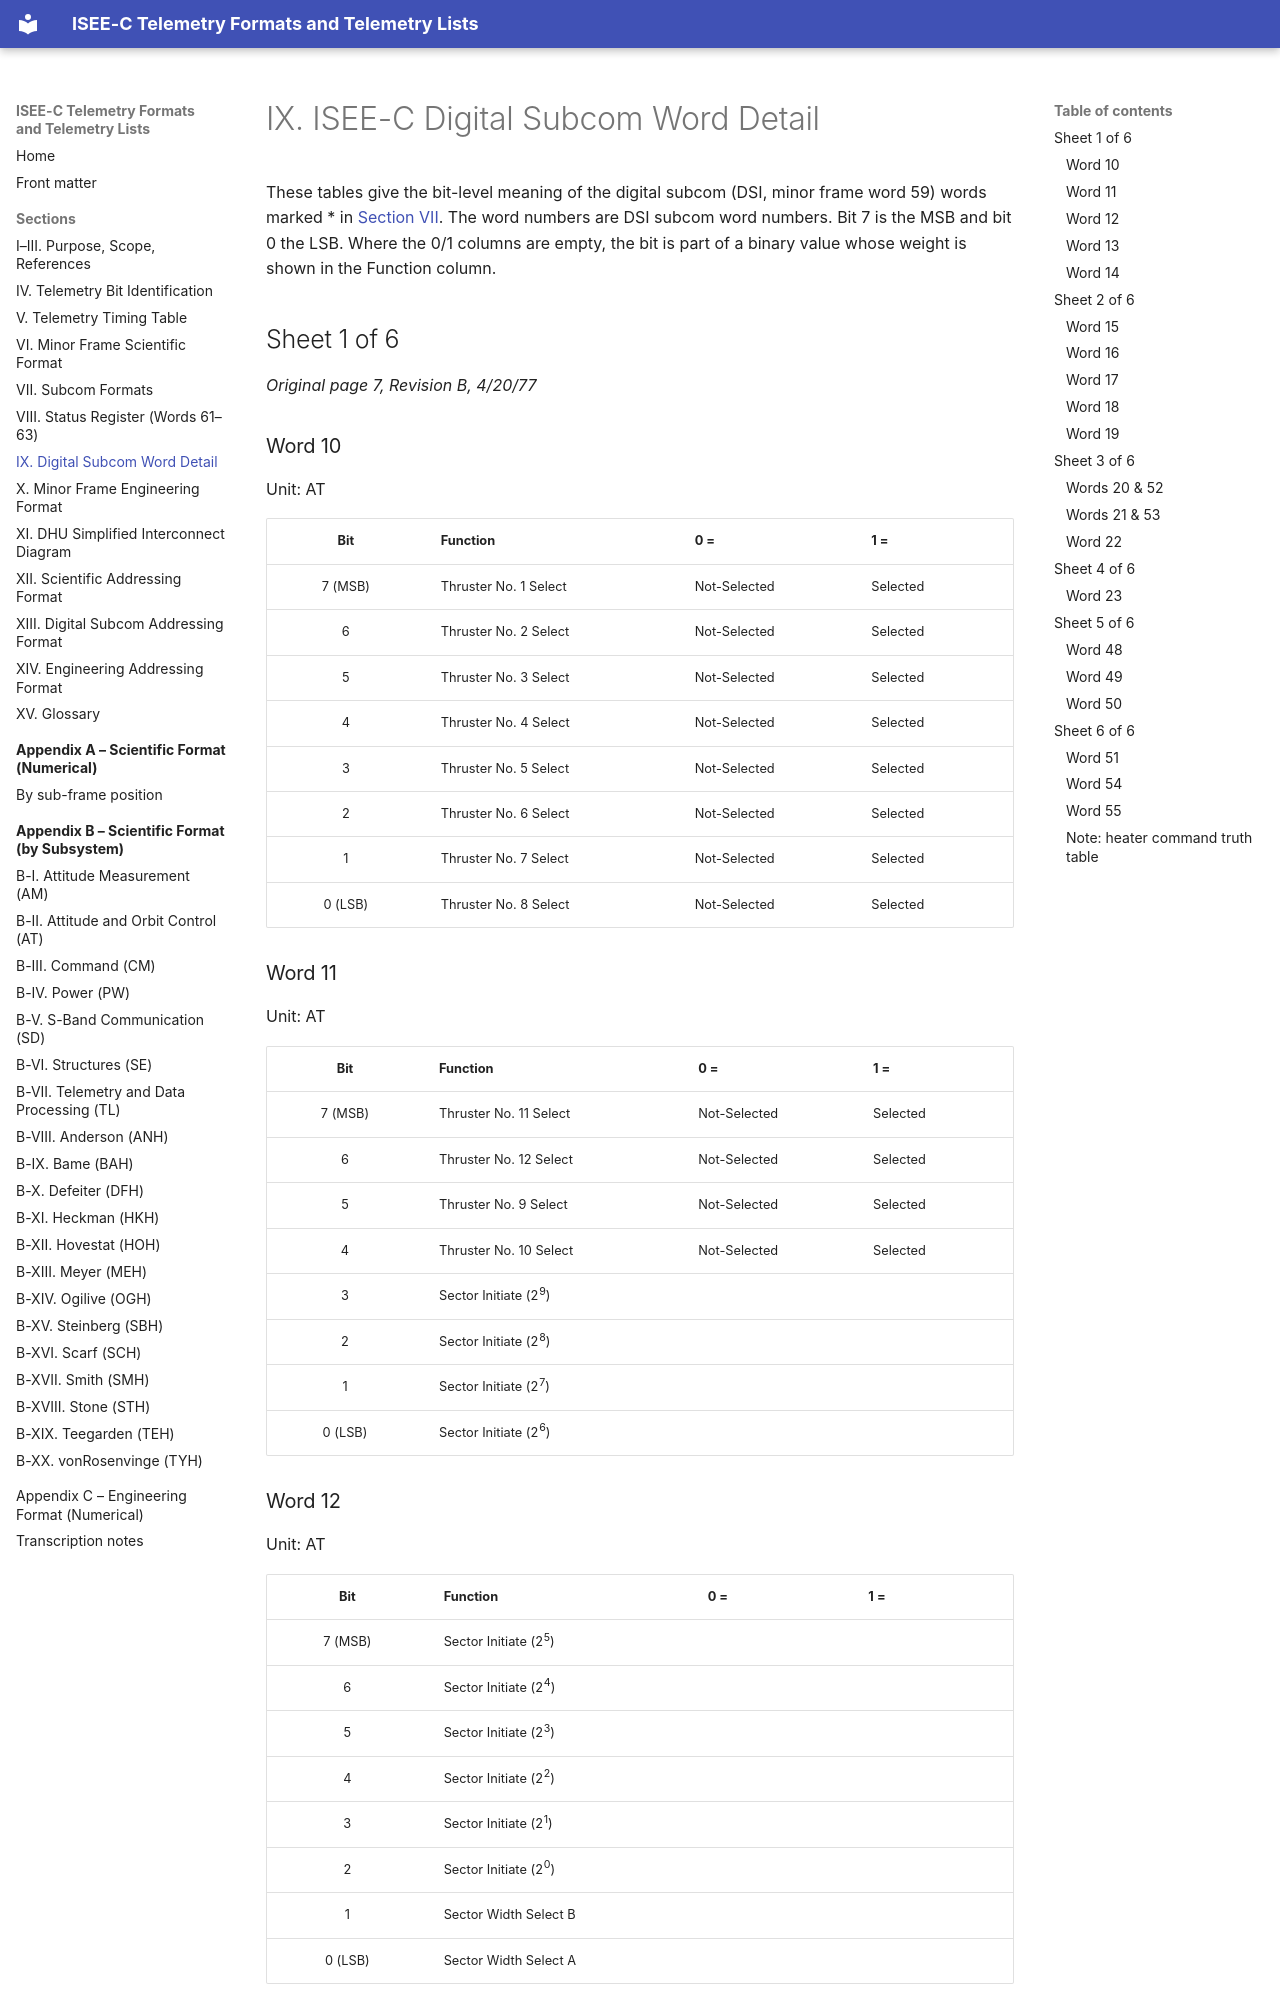

repository: NetworkEntropologist/isee3-decoder · page: sections/09-digital-subcom-word-detail/index.html · generator: mkdocs

# IX. ISEE-C Digital Subcom Word Detail

These tables give the bit-level meaning of the digital subcom (DSI, minor frame word 59) words marked \* in [Section VII](07-subcom-formats.md). The word numbers are DSI subcom word numbers. Bit 7 is the MSB and bit 0 the LSB. Where the 0/1 columns are empty, the bit is part of a binary value whose weight is shown in the Function column.

## Sheet 1 of 6

*Original page 7, Revision B, 4/20/77*

### Word 10

Unit: AT

| Bit | Function | 0 = | 1 = |
|:-:|---|---|---|
| 7 (MSB) | Thruster No. 1 Select | Not-Selected | Selected |
| 6 | Thruster No. 2 Select | Not-Selected | Selected |
| 5 | Thruster No. 3 Select | Not-Selected | Selected |
| 4 | Thruster No. 4 Select | Not-Selected | Selected |
| 3 | Thruster No. 5 Select | Not-Selected | Selected |
| 2 | Thruster No. 6 Select | Not-Selected | Selected |
| 1 | Thruster No. 7 Select | Not-Selected | Selected |
| 0 (LSB) | Thruster No. 8 Select | Not-Selected | Selected |

### Word 11

Unit: AT

| Bit | Function | 0 = | 1 = |
|:-:|---|---|---|
| 7 (MSB) | Thruster No. 11 Select | Not-Selected | Selected |
| 6 | Thruster No. 12 Select | Not-Selected | Selected |
| 5 | Thruster No. 9 Select | Not-Selected | Selected |
| 4 | Thruster No. 10 Select | Not-Selected | Selected |
| 3 | Sector Initiate (2<sup>9</sup>) |  |  |
| 2 | Sector Initiate (2<sup>8</sup>) |  |  |
| 1 | Sector Initiate (2<sup>7</sup>) |  |  |
| 0 (LSB) | Sector Initiate (2<sup>6</sup>) |  |  |
